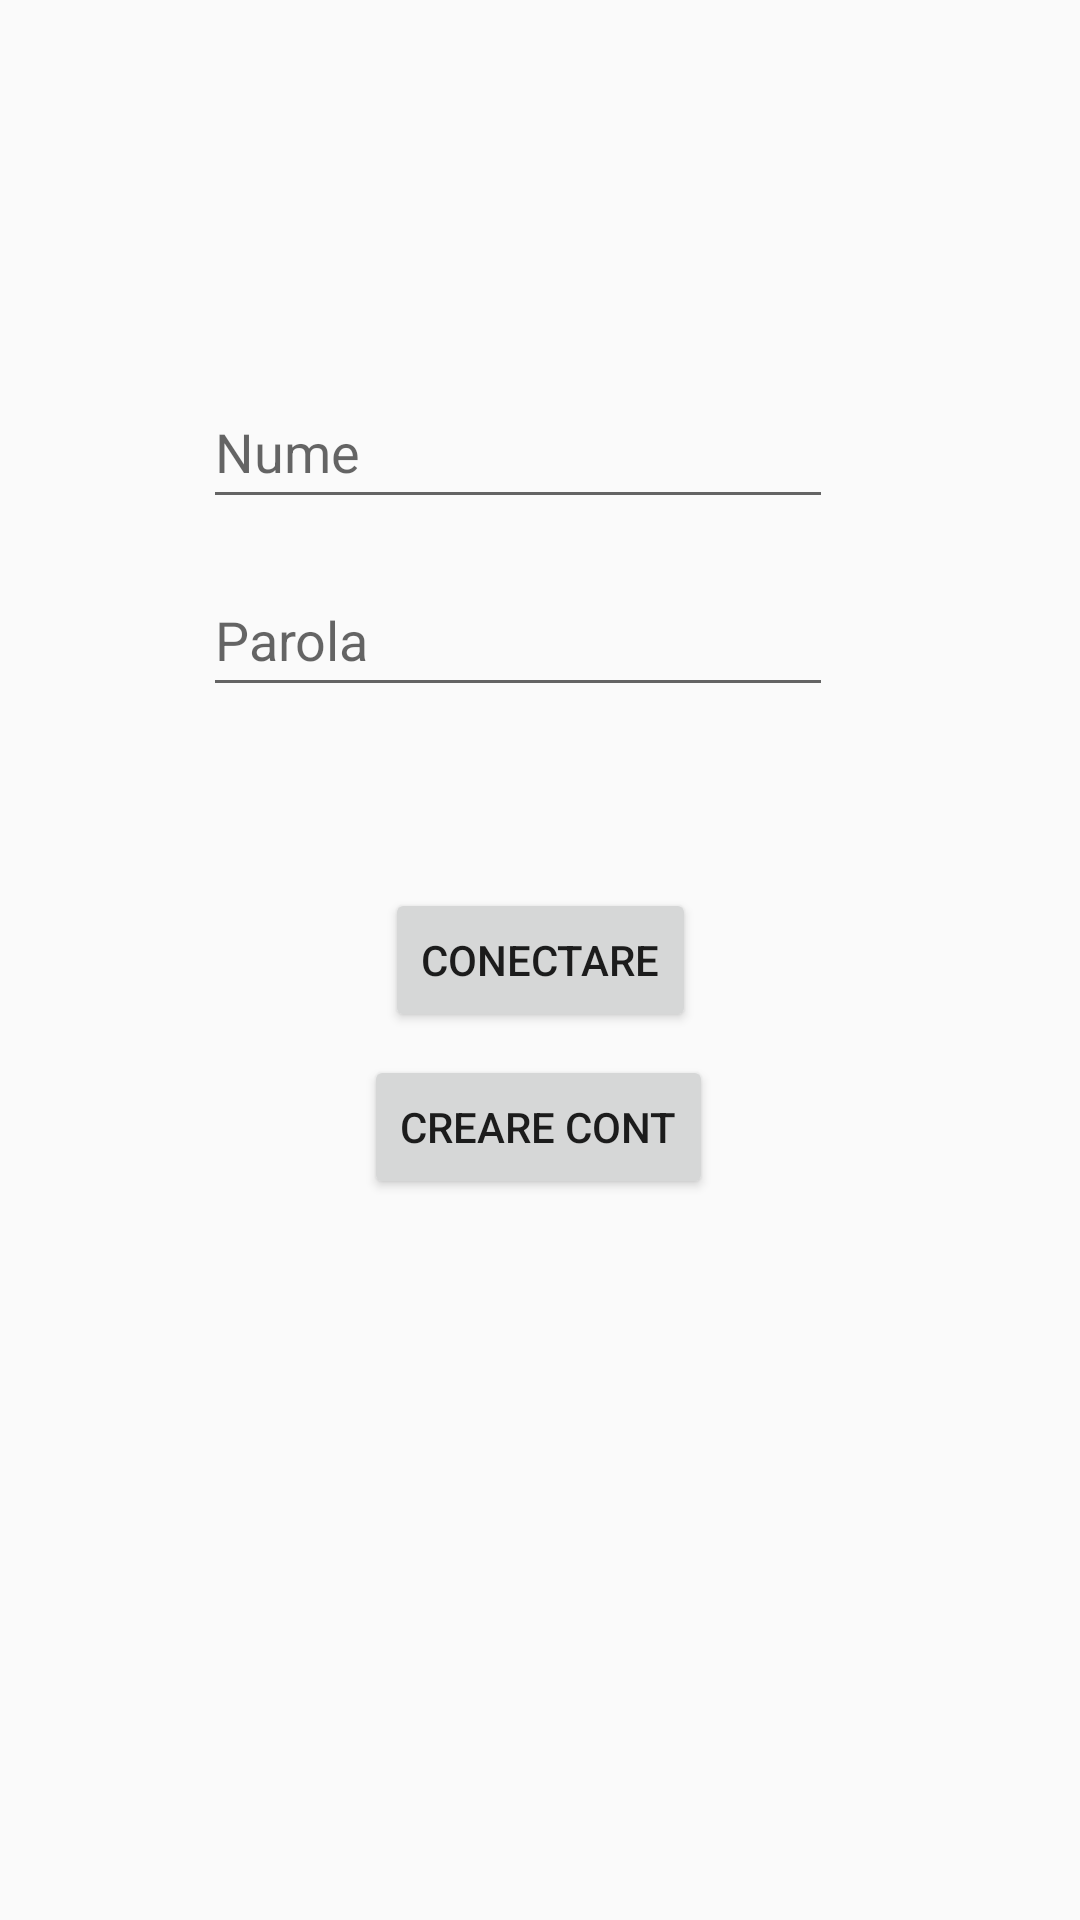

Android layout source for this screen:
<!-- AndroidManifest.xml: application theme Theme.ProiectFinal -->
<!-- res/layout/activity_log_in.xml -->
<?xml version="1.0" encoding="utf-8"?>
<androidx.constraintlayout.widget.ConstraintLayout
        xmlns:android="http://schemas.android.com/apk/res/android"
        xmlns:tools="http://schemas.android.com/tools"
        xmlns:app="http://schemas.android.com/apk/res-auto"
        android:layout_width="match_parent"
        android:layout_height="match_parent"
        tools:context=".Log_In">

    <EditText
            android:layout_width="wrap_content"
            android:layout_height="wrap_content"
            android:inputType="text"
            android:hint="Nume"
            android:ems="10"
            android:id="@+id/editText_nume"
            app:layout_constraintEnd_toEndOf="parent" app:layout_constraintStart_toStartOf="parent"
            app:layout_constraintTop_toTopOf="parent" app:layout_constraintBottom_toBottomOf="parent"
            app:layout_constraintHorizontal_bias="0.452" app:layout_constraintVertical_bias="0.211"
            android:minHeight="48dp"/>
    <EditText
            android:layout_width="wrap_content"
            android:layout_height="wrap_content"
            android:inputType="text"
            android:hint="Parola"
            android:ems="10"
            android:id="@+id/editText_parola"
            app:layout_constraintEnd_toEndOf="parent" app:layout_constraintStart_toStartOf="parent"
            app:layout_constraintTop_toTopOf="parent" app:layout_constraintBottom_toBottomOf="parent"
            app:layout_constraintHorizontal_bias="0.452" app:layout_constraintVertical_bias="0.317"
            android:minHeight="48dp"/>
    <Button
            android:text="Conectare"
            android:layout_width="wrap_content"
            android:layout_height="wrap_content" android:id="@+id/btn_submit"
            app:layout_constraintEnd_toEndOf="parent" app:layout_constraintStart_toStartOf="parent"
            app:layout_constraintTop_toTopOf="parent" app:layout_constraintBottom_toBottomOf="parent"/>
    <Button
            android:text="Creare Cont"
            android:layout_width="wrap_content"
            android:layout_height="wrap_content" android:id="@+id/btn_creare"
            app:layout_constraintEnd_toEndOf="parent" app:layout_constraintStart_toStartOf="parent"
            app:layout_constraintTop_toTopOf="parent" app:layout_constraintBottom_toBottomOf="parent"
            app:layout_constraintHorizontal_bias="0.498" app:layout_constraintVertical_bias="0.594"/>
</androidx.constraintlayout.widget.ConstraintLayout>
<!-- resources referenced by this layout -->
<resources>
  <style name="Theme.ProiectFinal" parent="Base.Theme.ProiectFinal" />
  <style name="Base.Theme.ProiectFinal" parent="Theme.AppCompat.Light.DarkActionBar">
          
          
  
      </style>
</resources>
